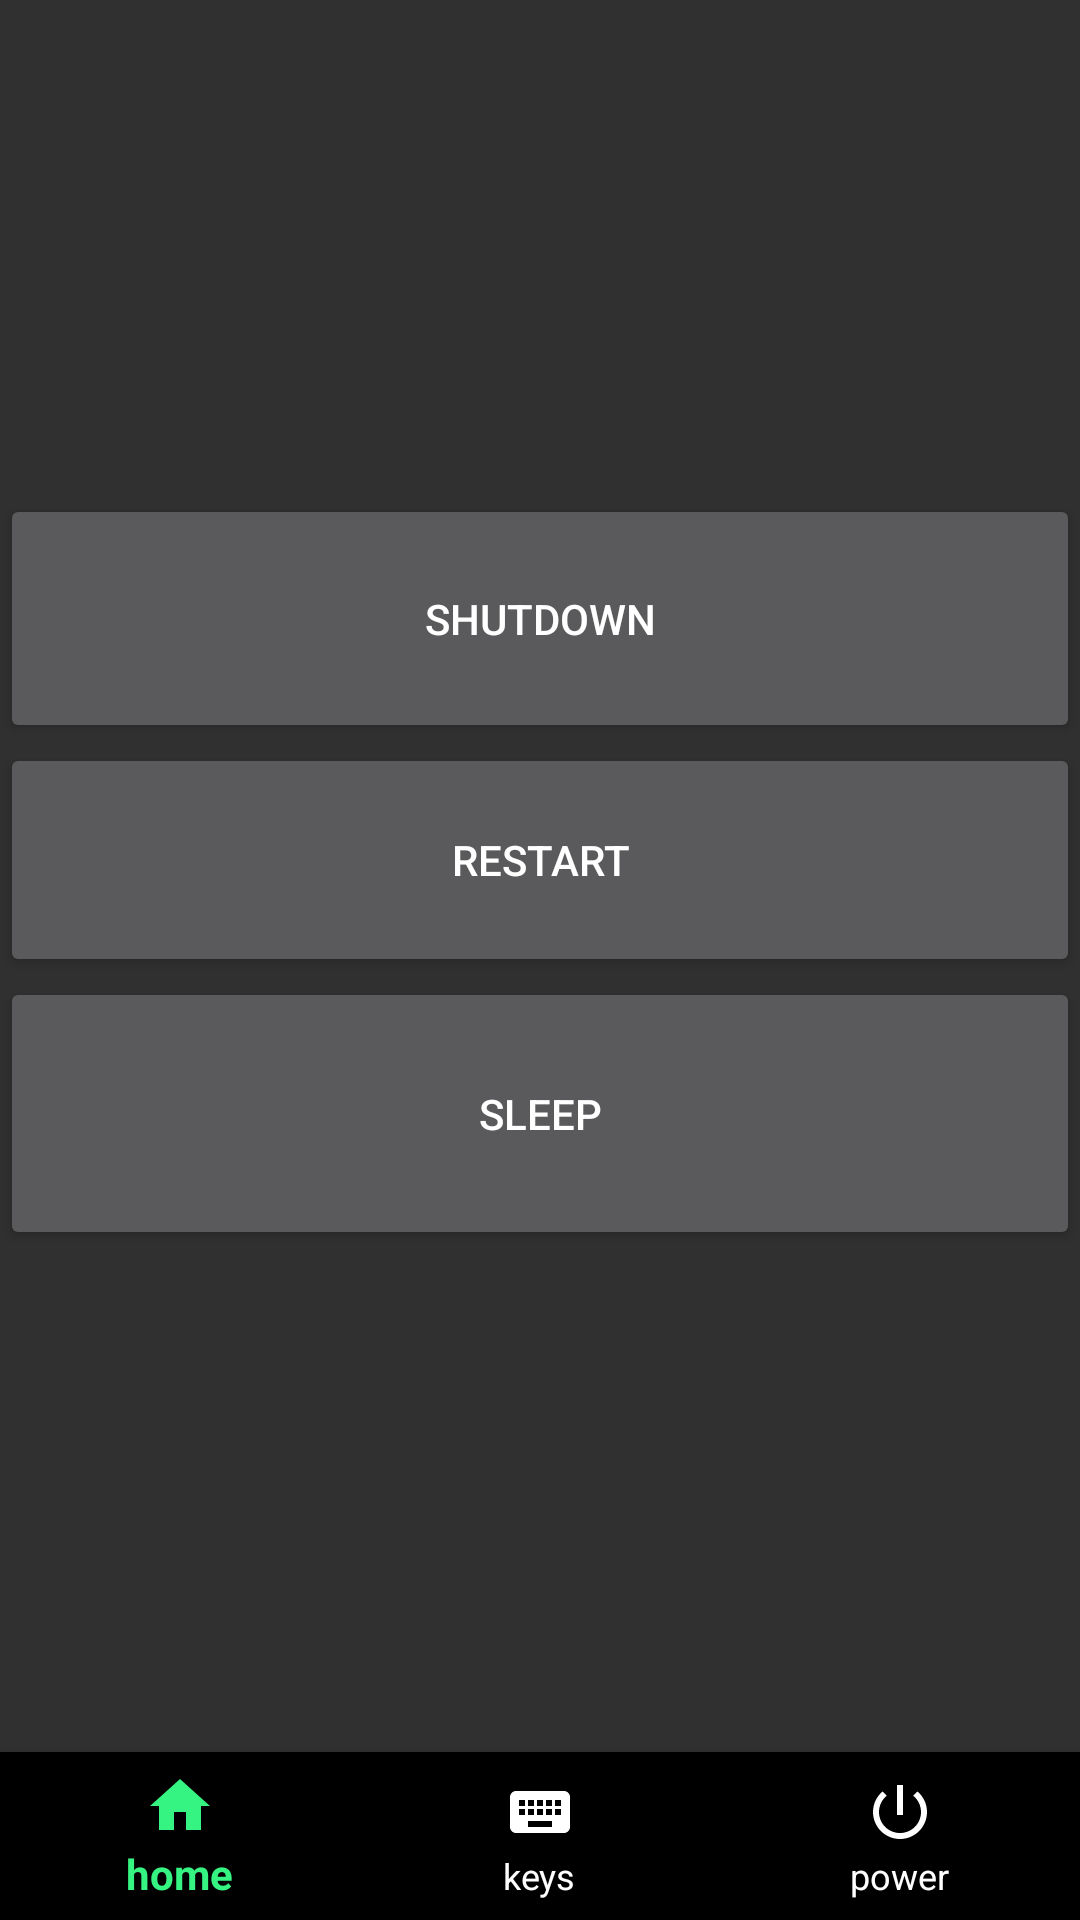

Write the Android layout XML for this screen, with the resource values it uses.
<!-- AndroidManifest.xml: application theme Theme.AppCompat.NoActionBar -->
<!-- res/layout/activity_power.xml -->
<?xml version="1.0" encoding="utf-8"?>
<RelativeLayout xmlns:android="http://schemas.android.com/apk/res/android"
    xmlns:app="http://schemas.android.com/apk/res-auto"
    xmlns:tools="http://schemas.android.com/tools"
    android:layout_width="match_parent"
    android:layout_height="match_parent"
    tools:context=".Power">

    <com.google.android.material.bottomnavigation.BottomNavigationView
        android:id="@+id/bottom_nav"
        android:layout_width="match_parent"
        android:layout_height="wrap_content"
        android:layout_alignParentBottom="true"
        app:itemBackground="@color/black"
        app:itemIconTint="@drawable/item_selector"
        app:itemTextColor="@drawable/item_selector"
        app:menu="@menu/item_menu" />

    <LinearLayout
        android:layout_width="match_parent"
        android:layout_height="424dp"
        android:layout_above="@id/bottom_nav"
        android:layout_marginBottom="-5dp"
        android:orientation="vertical">


        <Button
            android:id="@+id/shutdown"
            android:layout_width="match_parent"
            android:layout_height="83dp"
            android:text="shutdown" />

        <Button
            android:id="@+id/restart"
            android:layout_width="match_parent"
            android:layout_height="78dp"
            android:text="restart" />

        <Button
            android:id="@+id/sleep"
            android:layout_width="match_parent"
            android:layout_height="91dp"
            android:text="sleep" />


    </LinearLayout>

</RelativeLayout>
<!-- resources referenced by this layout -->
<resources>
  <color name="black">#FF000000</color>
  <!-- drawable item_selector (drawable-v24) -->
  <?xml version="1.0" encoding="utf-8"?>
  <selector xmlns:android="http://schemas.android.com/apk/res/android">
     <item
         android:state_selected="true"
         android:drawable="@color/black"
         android:color="@color/THIRD"/>
      <item
          android:state_selected="false"
          android:color="@android:color/white"/>
  
  </selector>
  <color name="THIRD">#36F482</color>
</resources>
